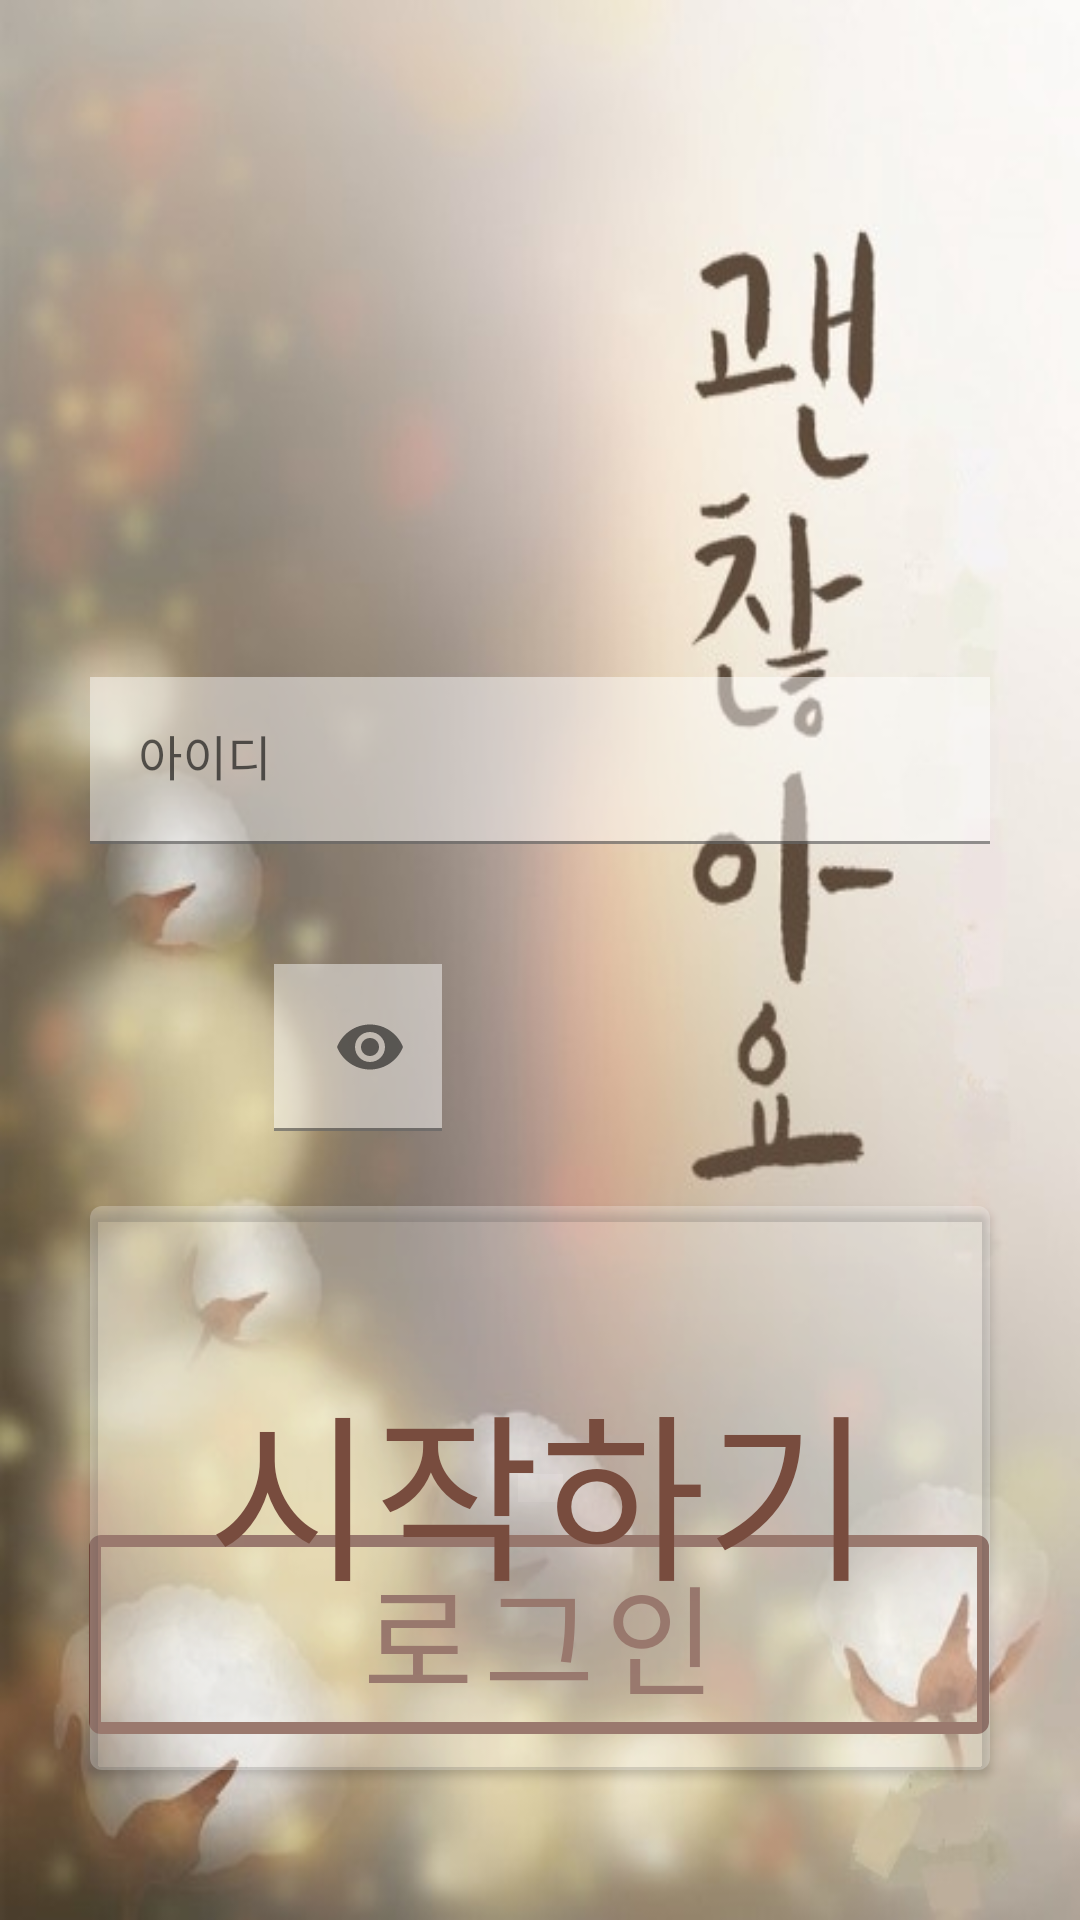

Android layout source for this screen:
<!-- AndroidManifest.xml: application theme AppTheme -->
<!-- res/layout/activity_client_main.xml -->
<?xml version="1.0" encoding="utf-8"?>
<androidx.constraintlayout.widget.ConstraintLayout xmlns:android="http://schemas.android.com/apk/res/android"
    xmlns:app="http://schemas.android.com/apk/res-auto"
    xmlns:tools="http://schemas.android.com/tools"
    android:layout_width="match_parent"
    android:layout_height="match_parent"
    android:background="@drawable/mainbackground"
    tools:context=".ClientMainActivity">


    <androidx.constraintlayout.motion.widget.MotionLayout
        android:id="@+id/motionLayout"
        android:layout_width="match_parent"
        android:layout_height="match_parent"
        app:layoutDescription="@xml/motion_scene"
        app:showPaths="false"
        tools:context=".ClientMainActivity"
        >


        <com.google.android.material.button.MaterialButton
            android:id="@+id/startButton"
            style="?attr/materialButtonToggleGroupStyle"
            android:layout_width="300dp"
            android:layout_height="200dp"
            android:text="시작하기"
            android:textColor="@color/colorPrimary"
            android:textSize="60dp"

            android:onClick="startCheck"
            android:backgroundTint="@color/colorAccent"
            app:iconSize="50dp"
            app:layout_constraintBottom_toBottomOf="parent"
            app:layout_constraintEnd_toEndOf="parent"
            app:layout_constraintHorizontal_bias="0.5"
            app:layout_constraintStart_toStartOf="parent"
            app:layout_constraintTop_toTopOf="parent"
            app:layout_constraintVertical_bias="0.9" />



        <com.google.android.material.button.MaterialButton
            android:id="@+id/loginButton"
            style="?attr/materialButtonOutlinedStyle"
            android:layout_width="300dp"
            android:layout_height="wrap_content"
            android:text="로그인"
            android:textSize="40dp"

            android:onClick="loginOnClick"
            app:icon="@drawable/ic_login_black_18dp"
            app:iconSize="50dp"
            app:layout_constraintBottom_toBottomOf="parent"
            app:layout_constraintEnd_toEndOf="parent"
            app:layout_constraintStart_toStartOf="parent"
            app:layout_constraintTop_toTopOf="parent"
            app:layout_constraintVertical_bias="0.9"
            app:layout_constraintHorizontal_bias="0.494"
            app:strokeColor="@color/colorPrimary"
            app:strokeWidth="4dp" />


        <com.google.android.material.textfield.TextInputLayout
            android:id="@+id/idField"
            android:layout_width="300dp"
            android:layout_height="wrap_content"
            android:hint="아이디"
            app:layout_constraintBottom_toBottomOf="parent"
            app:layout_constraintEnd_toEndOf="parent"
            app:layout_constraintStart_toStartOf="parent"
            app:layout_constraintTop_toTopOf="parent"
            app:layout_constraintVertical_bias="0.4"
            app:layout_constraintHorizontal_bias="0.5"
            app:errorEnabled="true"
            >

            <com.google.android.material.textfield.TextInputEditText
                android:background="@color/colorTextBG"
                android:layout_width="match_parent"
                android:layout_height="wrap_content"
                />

        </com.google.android.material.textfield.TextInputLayout>

        <com.google.android.material.textfield.TextInputLayout
            android:id="@+id/pwField"
            android:layout_width="300dp"
            android:layout_height="wrap_content"
            android:hint="비밀번호"
            app:endIconMode="password_toggle"
            app:layout_constraintBottom_toBottomOf="parent"
            app:layout_constraintEnd_toEndOf="parent"
            app:layout_constraintStart_toStartOf="parent"
            app:layout_constraintTop_toTopOf="parent"
            app:layout_constraintVertical_bias="0.6"
            app:layout_constraintHorizontal_bias="0.5"
            app:errorEnabled="true"
            >

            <com.google.android.material.textfield.TextInputEditText
                android:inputType="textPassword"
                android:background="@color/colorTextBG"
                android:layout_width="match_parent"
                android:layout_height="wrap_content"
                />

        </com.google.android.material.textfield.TextInputLayout>


    </androidx.constraintlayout.motion.widget.MotionLayout>

</androidx.constraintlayout.widget.ConstraintLayout >
<!-- resources referenced by this layout -->
<resources>
  <color name="colorAccent">#22FFFFFF</color>
  <color name="colorPrimary">#784C3E</color>
  <color name="colorTextBG">#77FFFFFF</color>
  <!-- drawable mainbackground: jpg bitmap (drawable, 41137 bytes) -->
  <style name="AppTheme" parent="Theme.MaterialComponents.Light.NoActionBar">
          <item name="android:windowDisablePreview">true</item>
          <item name="android:windowIsTranslucent">true</item>
          <item name="colorPrimary">@color/colorPrimary</item>
          <item name="colorPrimaryDark">@color/colorPrimaryDark</item>
          <item name="colorAccent">@color/colorAccent</item>
      </style>
  <color name="colorPrimaryDark">#402217</color>
</resources>
